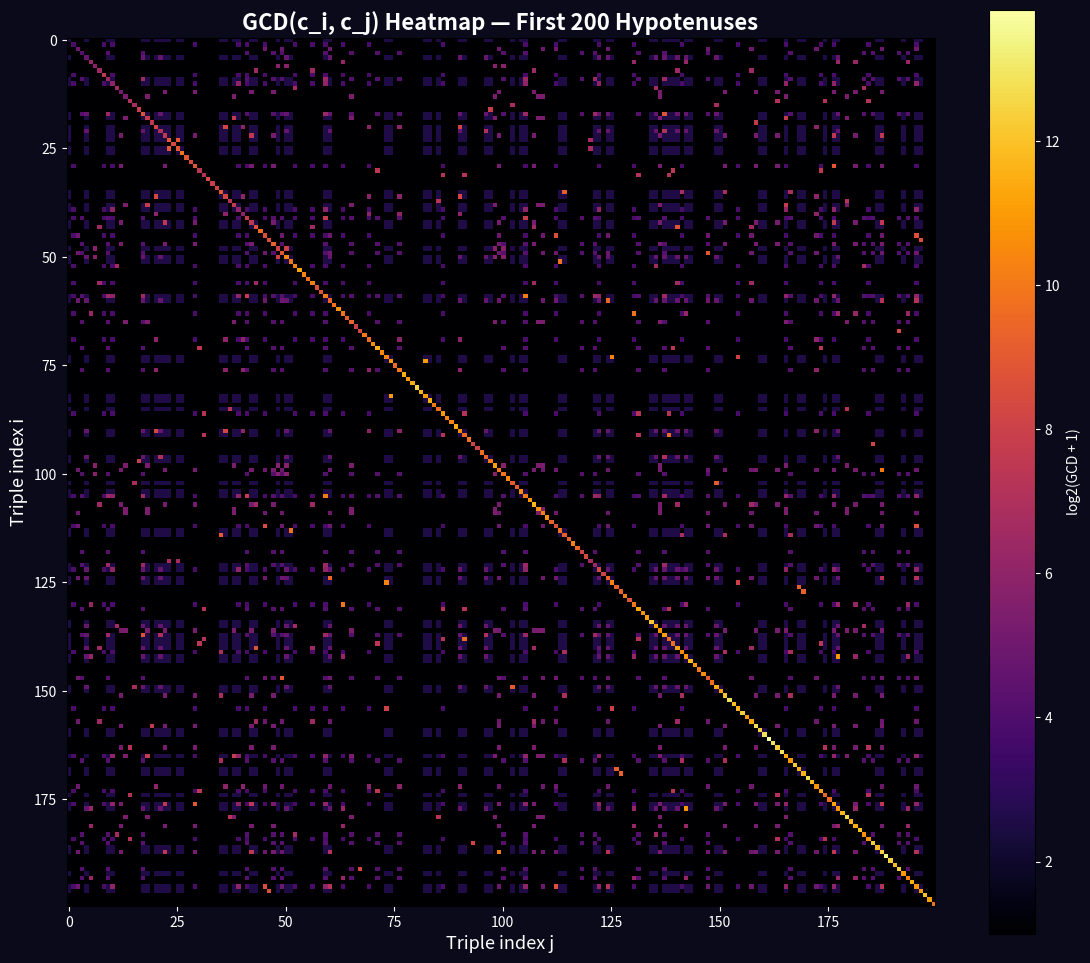

Reproduce this figure in Python. (Note: this script raises an exception after producing the figure.)
#!/usr/bin/env python3
"""Viz 5: Coprimality Heatmap - GCD matrix for first 200 hypotenuses."""
import numpy as np
import matplotlib.pyplot as plt
from math import gcd
from collections import deque

A = np.array([[1,-2,2],[2,-1,2],[2,-2,3]])
B = np.array([[1,2,2],[2,1,2],[2,2,3]])
C = np.array([[-1,2,2],[-2,1,2],[-2,2,3]])
MATS = [A, B, C]

def generate_triples_bfs(depth):
    root = np.array([3, 4, 5])
    triples = [root]
    queue = deque([(root, 0)])
    while queue:
        t, d = queue.popleft()
        if d >= depth:
            continue
        for M in MATS:
            child = np.abs(M @ t)
            triples.append(child)
            queue.append((child, d+1))
    return triples

triples = generate_triples_bfs(7)  # 3^7 = 2187, more than enough
N = min(200, len(triples))
hyps = [int(t[2]) for t in triples[:N]]

# --- Image 1: GCD heatmap ---
gcd_matrix = np.zeros((N, N), dtype=int)
for i in range(N):
    for j in range(N):
        gcd_matrix[i, j] = gcd(hyps[i], hyps[j])

fig, ax = plt.subplots(figsize=(14, 12))
fig.patch.set_facecolor('#0a0a1a')
ax.set_facecolor('#0a0a1a')

# Log scale for visibility
log_gcd = np.log2(gcd_matrix.astype(float) + 1)
im = ax.imshow(log_gcd, cmap='inferno', interpolation='nearest')
ax.set_title(f'GCD(c_i, c_j) Heatmap — First {N} Hypotenuses',
             fontsize=16, color='white', fontweight='bold')
ax.set_xlabel('Triple index j', fontsize=13, color='white')
ax.set_ylabel('Triple index i', fontsize=13, color='white')
ax.tick_params(colors='white')
cbar = plt.colorbar(im, ax=ax, label='log2(GCD + 1)')
cbar.ax.yaxis.label.set_color('white')
cbar.ax.tick_params(colors='white')

plt.savefig('/home/raver1975/factor/images/viz05_coprimality_heatmap.png', dpi=150,
            facecolor='#0a0a1a', bbox_inches='tight')
plt.close()

# --- Image 2: Coprimality fraction by BFS distance ---
fig, (ax1, ax2) = plt.subplots(1, 2, figsize=(18, 7))
fig.patch.set_facecolor('#0a0a1a')

for ax in [ax1, ax2]:
    ax.set_facecolor('#0a0a1a')
    ax.tick_params(colors='white')
    ax.spines['bottom'].set_color('#444')
    ax.spines['left'].set_color('#444')
    ax.spines['top'].set_visible(False)
    ax.spines['right'].set_visible(False)

# Binary coprimality matrix
coprime_matrix = np.zeros((N, N), dtype=int)
for i in range(N):
    for j in range(N):
        coprime_matrix[i, j] = 1 if gcd(hyps[i], hyps[j]) == 1 else 0

im2 = ax1.imshow(coprime_matrix, cmap='RdYlGn', interpolation='nearest', vmin=0, vmax=1)
ax1.set_title(f'Coprimality Matrix (green=coprime)', fontsize=14, color='white', fontweight='bold')
ax1.set_xlabel('Triple index', fontsize=12, color='white')
ax1.set_ylabel('Triple index', fontsize=12, color='white')

# Coprimality fraction vs index distance
distances = range(1, N)
coprime_fracs = []
for d in distances:
    count = 0
    total = 0
    for i in range(N - d):
        total += 1
        if gcd(hyps[i], hyps[i+d]) == 1:
            count += 1
    coprime_fracs.append(count / total if total > 0 else 0)

ax2.plot(distances, coprime_fracs, color='#00ffff', linewidth=1.5, alpha=0.8)
ax2.axhline(y=6/np.pi**2, color='#ff00ff', linestyle='--', alpha=0.7,
            label=f'6/pi^2 = {6/np.pi**2:.4f} (random)')
ax2.fill_between(distances, coprime_fracs, alpha=0.15, color='cyan')
ax2.set_xlabel('BFS Index Distance', fontsize=12, color='white')
ax2.set_ylabel('Coprimality Fraction', fontsize=12, color='white')
ax2.set_title('Coprimality vs BFS Distance', fontsize=14, color='white', fontweight='bold')
ax2.legend(fontsize=11, facecolor='#1a1a2e', edgecolor='cyan', labelcolor='white')

fig.suptitle('B3 Hypotenuse Coprimality Structure',
             fontsize=18, color='#ffd700', fontweight='bold', y=1.02)
plt.tight_layout()
plt.savefig('/home/raver1975/factor/images/viz05_coprimality_analysis.png', dpi=150,
            facecolor='#0a0a1a', bbox_inches='tight')
plt.close()

print("viz_b3_05: Coprimality heatmap images saved.")
